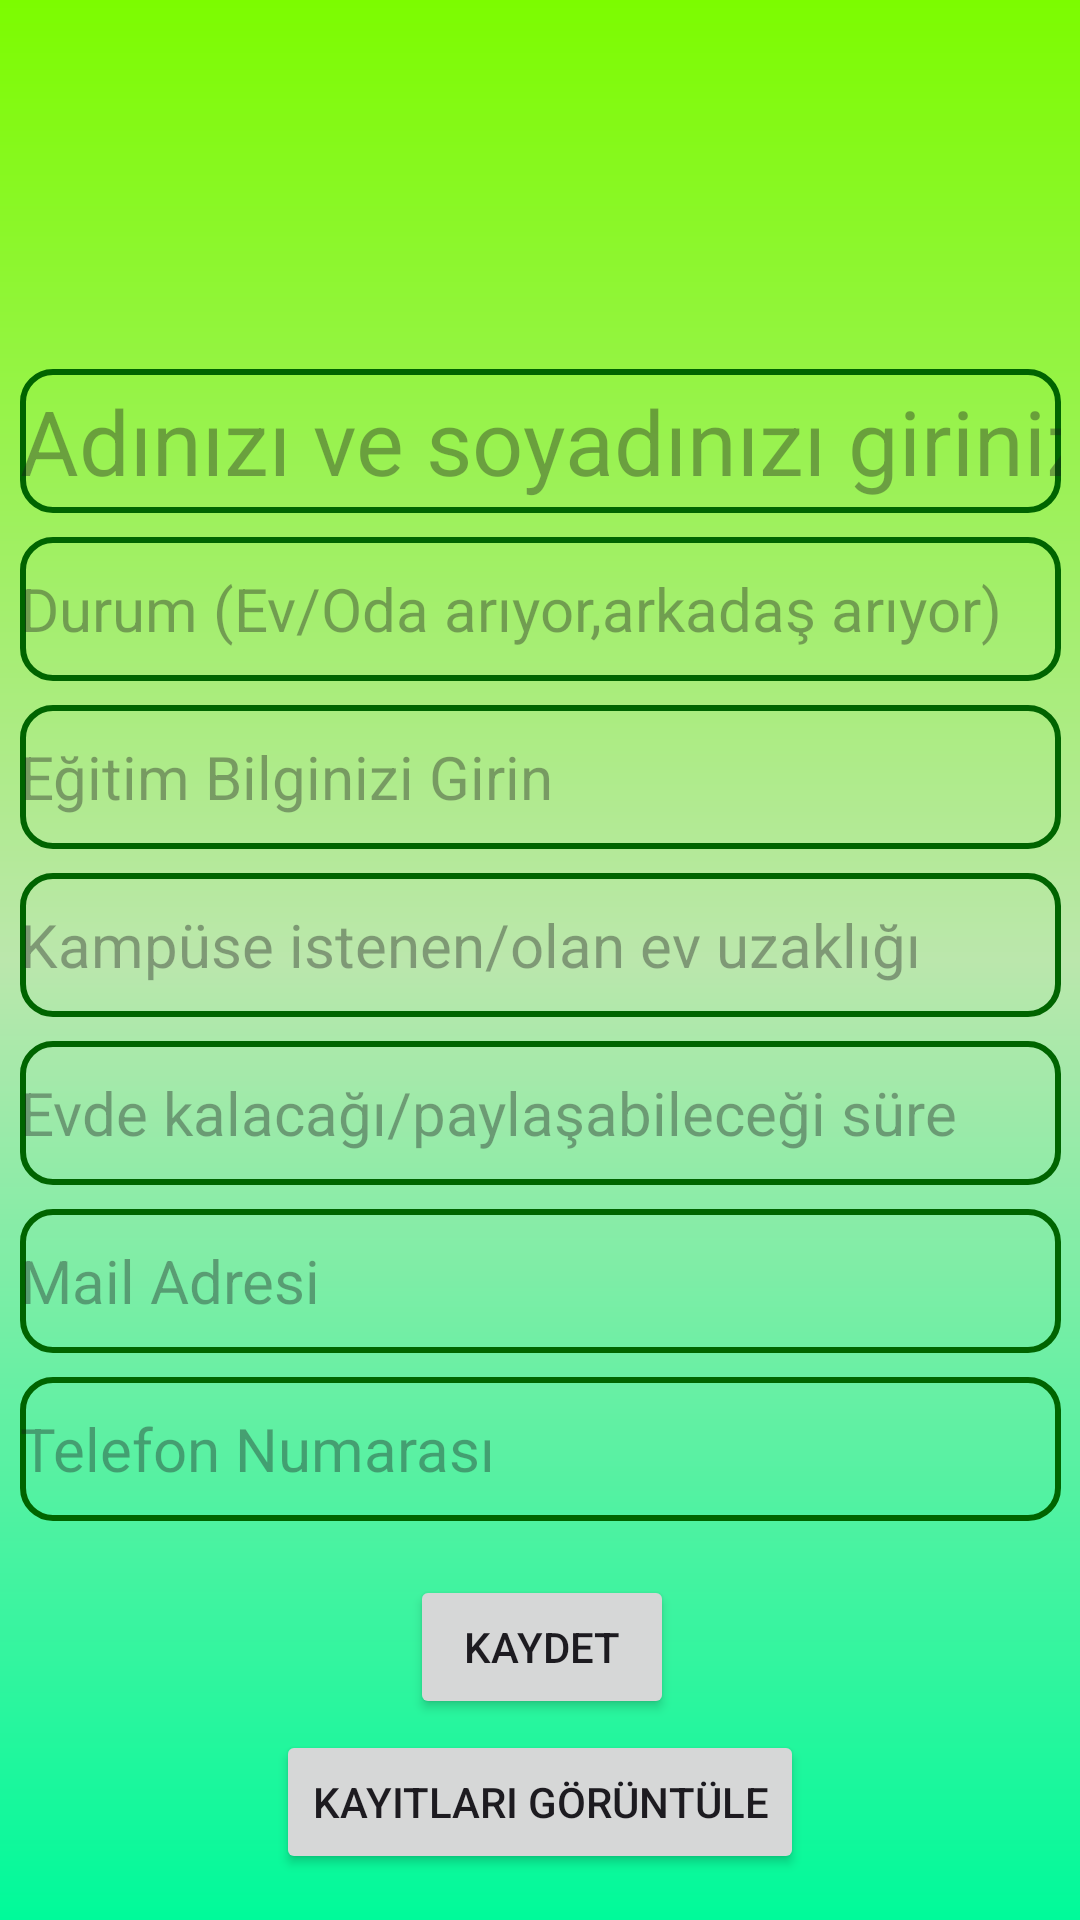

This screen was rendered from an Android layout file. Write that file and the resources it references.
<!-- AndroidManifest.xml: application theme Theme.MezunApp -->
<!-- res/layout/activity_recycler_view.xml -->
<?xml version="1.0" encoding="utf-8"?>
<androidx.constraintlayout.widget.ConstraintLayout xmlns:android="http://schemas.android.com/apk/res/android"
    xmlns:app="http://schemas.android.com/apk/res-auto"
    xmlns:tools="http://schemas.android.com/tools"
    android:layout_width="match_parent"
    android:layout_height="match_parent"
    android:background="@drawable/constraintlayout"
    tools:context=".RecyclerViewActivity">


    <EditText
        android:id="@+id/etadsoyad"
        android:layout_width="347dp"
        android:layout_height="48dp"
        android:layout_marginStart="32dp"
        android:layout_marginTop="8dp"
        android:layout_marginEnd="32dp"
        android:background="@drawable/edittextarkaplan"
        android:ems="10"
        android:hint="Adınızı ve soyadınızı giriniz"
        android:inputType="text"
        android:textColor="@color/black"
        android:textSize="30sp"
        app:layout_constraintEnd_toEndOf="parent"
        app:layout_constraintStart_toStartOf="parent"
        app:layout_constraintTop_toBottomOf="@+id/etfotograf" />

    <EditText
        android:id="@+id/etuzaklik"
        android:layout_width="347dp"
        android:layout_height="48dp"
        android:layout_marginStart="32dp"
        android:layout_marginTop="8dp"
        android:layout_marginEnd="32dp"
        android:background="@drawable/edittextarkaplan"
        android:ems="10"
        android:hint="Kampüse istenen/olan ev uzaklığı"
        android:inputType="text"
        android:textColor="@color/black"
        android:textSize="20sp"
        app:layout_constraintEnd_toEndOf="parent"
        app:layout_constraintStart_toStartOf="parent"
        app:layout_constraintTop_toBottomOf="@+id/etegitimbilgisi" />

    <EditText
        android:id="@+id/etsure"
        android:layout_width="347dp"
        android:layout_height="48dp"
        android:layout_marginStart="32dp"
        android:layout_marginTop="8dp"
        android:layout_marginEnd="32dp"
        android:background="@drawable/edittextarkaplan"
        android:ems="10"
        android:hint="Evde kalacağı/paylaşabileceği süre"
        android:inputType="text"
        android:textColor="@color/black"
        android:textSize="20sp"
        app:layout_constraintEnd_toEndOf="parent"
        app:layout_constraintStart_toStartOf="parent"
        app:layout_constraintTop_toBottomOf="@+id/etuzaklik" />

    <EditText
        android:id="@+id/etmail"
        android:layout_width="347dp"
        android:layout_height="48dp"
        android:layout_marginStart="32dp"
        android:layout_marginTop="8dp"
        android:layout_marginEnd="32dp"
        android:background="@drawable/edittextarkaplan"
        android:ems="10"
        android:hint="Mail Adresi"
        android:inputType="text"
        android:textColor="@color/black"
        android:textSize="20sp"
        app:layout_constraintEnd_toEndOf="parent"
        app:layout_constraintStart_toStartOf="parent"
        app:layout_constraintTop_toBottomOf="@+id/etsure" />

    <EditText
        android:id="@+id/ettelefon"
        android:layout_width="347dp"
        android:layout_height="48dp"
        android:layout_marginStart="32dp"
        android:layout_marginTop="8dp"
        android:layout_marginEnd="32dp"
        android:background="@drawable/edittextarkaplan"
        android:ems="10"
        android:hint="Telefon Numarası"
        android:inputType="text"
        android:textColor="@color/black"
        android:textSize="20sp"
        app:layout_constraintEnd_toEndOf="parent"
        app:layout_constraintStart_toStartOf="parent"
        app:layout_constraintTop_toBottomOf="@+id/etmail" />

    <EditText
        android:id="@+id/etdurum"
        android:layout_width="347dp"
        android:layout_height="48dp"
        android:layout_marginStart="32dp"
        android:layout_marginTop="8dp"
        android:layout_marginEnd="32dp"
        android:background="@drawable/edittextarkaplan"
        android:ems="10"
        android:hint="Durum (Ev/Oda arıyor,arkadaş arıyor)"
        android:inputType="text"
        android:textColor="@color/black"
        android:textSize="20sp"
        app:layout_constraintEnd_toEndOf="parent"
        app:layout_constraintStart_toStartOf="parent"
        app:layout_constraintTop_toBottomOf="@+id/etadsoyad" />

    <EditText
        android:id="@+id/etegitimbilgisi"
        android:layout_width="347dp"
        android:layout_height="48dp"
        android:layout_marginStart="32dp"
        android:layout_marginTop="8dp"
        android:layout_marginEnd="32dp"
        android:background="@drawable/edittextarkaplan"
        android:ems="10"
        android:hint="Eğitim Bilginizi Girin"
        android:inputType="text"
        android:textColor="@color/black"
        android:textSize="20sp"
        app:layout_constraintEnd_toEndOf="parent"
        app:layout_constraintStart_toStartOf="parent"
        app:layout_constraintTop_toBottomOf="@+id/etdurum" />

    <Button
        android:id="@+id/etkaydet"
        android:layout_width="wrap_content"
        android:layout_height="wrap_content"
        android:layout_marginStart="160dp"
        android:layout_marginTop="18dp"
        android:layout_marginEnd="159dp"
        android:text="Kaydet"
        app:layout_constraintEnd_toEndOf="parent"
        app:layout_constraintStart_toStartOf="parent"
        app:layout_constraintTop_toBottomOf="@+id/ettelefon" />

    <Button
        android:id="@+id/etkayitlar"
        android:layout_width="wrap_content"
        android:layout_height="wrap_content"
        android:layout_marginStart="122dp"
        android:layout_marginTop="13dp"
        android:layout_marginEnd="122dp"
        android:layout_marginBottom="25dp"
        android:text="Kayıtları Görüntüle"
        app:layout_constraintBottom_toBottomOf="parent"
        app:layout_constraintEnd_toEndOf="parent"
        app:layout_constraintStart_toStartOf="parent"
        app:layout_constraintTop_toBottomOf="@+id/etkaydet" />

    <ImageView
        android:id="@+id/etfotograf"
        android:layout_width="120dp"
        android:layout_height="99dp"
        android:layout_marginStart="146dp"
        android:layout_marginTop="16dp"
        android:layout_marginEnd="145dp"
        app:layout_constraintEnd_toEndOf="parent"
        app:layout_constraintStart_toStartOf="parent"
        app:layout_constraintTop_toTopOf="parent"
        tools:srcCompat="@tools:sample/avatars" />
</androidx.constraintlayout.widget.ConstraintLayout>
<!-- resources referenced by this layout -->
<resources>
  <color name="black">#FF000000</color>
  <!-- drawable constraintlayout (drawable) -->
  <?xml version="1.0" encoding="utf-8"?>
  <shape xmlns:android="http://schemas.android.com/apk/res/android">
      <gradient android:angle="-90"
          android:startColor="@color/yesil3"
          android:centerColor="@color/yesil9"
          android:endColor="@color/yesil4"
  
          />
  </shape>
  <!-- drawable edittextarkaplan (drawable) -->
  <?xml version="1.0" encoding="utf-8"?>
  <shape xmlns:android="http://schemas.android.com/apk/res/android">
  <corners android:radius="10dp"></corners>
      <stroke android:color="@color/yesil7" android:width="2dp"></stroke>
  </shape>
  <style name="Theme.MezunApp" parent="Base.Theme.MezunApp" />
  <color name="yesil3">#7CFC00</color>
  <color name="yesil9">#BBE7AC</color>
  <color name="yesil4">#00FA9A</color>
  <color name="yesil7">#006400</color>
  <style name="Base.Theme.MezunApp" parent="Theme.Material3.DayNight.NoActionBar">
          
          
      </style>
</resources>
